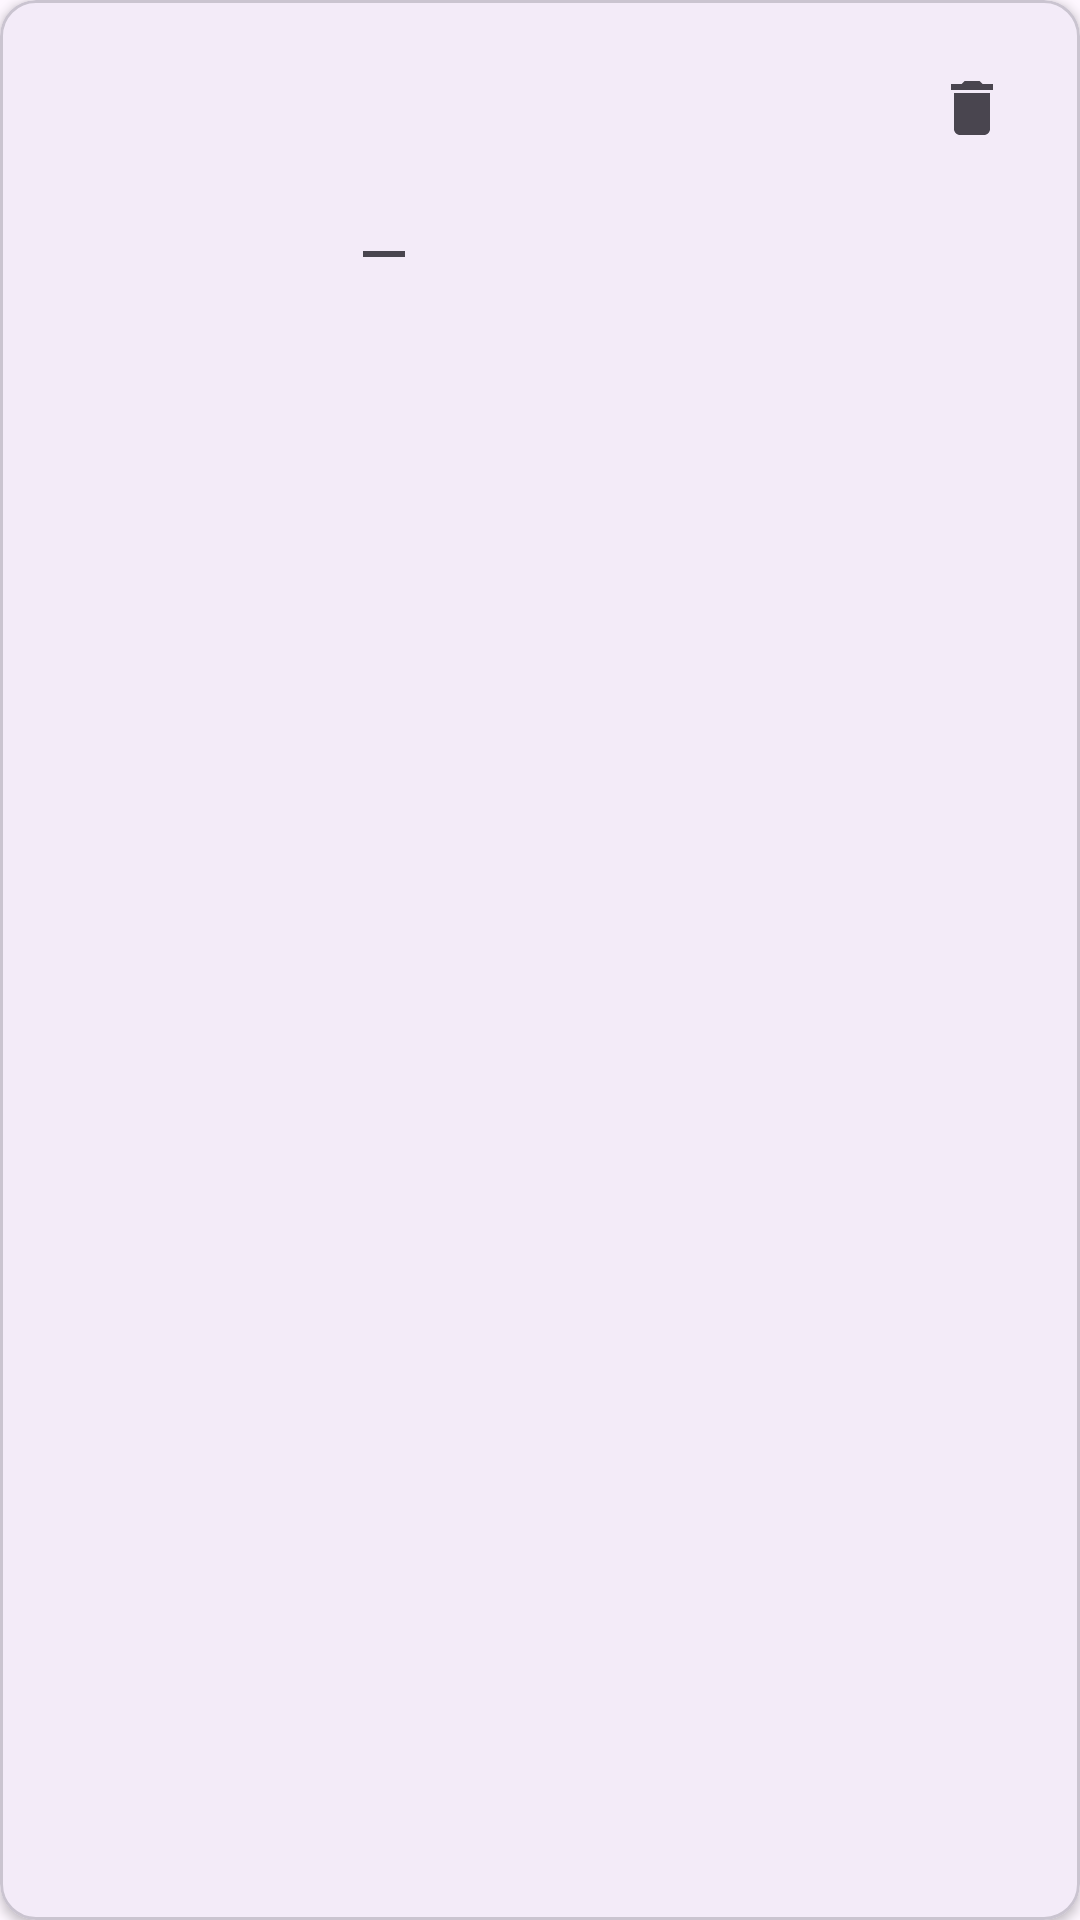

Write the Android layout XML for this screen, with the resource values it uses.
<!-- AndroidManifest.xml: application theme Theme.PRM392_PE_PhonesStore -->
<!-- res/layout/cart_list_item.xml -->
<?xml version="1.0" encoding="utf-8"?>
<com.google.android.material.card.MaterialCardView
    xmlns:android="http://schemas.android.com/apk/res/android"
    xmlns:app="http://schemas.android.com/apk/res-auto"
    xmlns:tools="http://schemas.android.com/tools"
    android:layout_width="match_parent"
    android:layout_height="wrap_content"
    android:layout_margin="8dp"
    app:cardElevation="2dp">
    <androidx.constraintlayout.widget.ConstraintLayout
        android:layout_width="match_parent"
        android:layout_height="wrap_content"
        android:padding="16dp">

        <ImageView
            android:id="@+id/imageViewCartItem"
            android:layout_width="80dp"
            android:layout_height="80dp"
            android:scaleType="fitCenter"
            app:layout_constraintStart_toStartOf="parent"
            app:layout_constraintTop_toTopOf="parent"
            tools:src="@tools:sample/avatars" />

        <TextView
            android:id="@+id/textViewCartItemName"
            android:layout_width="0dp"
            android:layout_height="wrap_content"
            android:layout_marginStart="16dp"
            android:textAppearance="?attr/textAppearanceSubtitle1"
            app:layout_constraintEnd_toStartOf="@+id/buttonRemoveItem"
            app:layout_constraintStart_toEndOf="@+id/imageViewCartItem"
            app:layout_constraintTop_toTopOf="@+id/imageViewCartItem"
            tools:text="iPhone 14 Pro" />

        <TextView
            android:id="@+id/textViewCartItemPrice"
            android:layout_width="0dp"
            android:layout_height="wrap_content"
            android:layout_marginStart="16dp"
            android:layout_marginTop="4dp"
            android:textAppearance="?attr/textAppearanceBody2"
            android:textColor="?attr/colorPrimary"
            app:layout_constraintEnd_toStartOf="@+id/buttonRemoveItem"
            app:layout_constraintStart_toEndOf="@+id/imageViewCartItem"
            app:layout_constraintTop_toBottomOf="@+id/textViewCartItemName"
            tools:text="$999.00" />

        <LinearLayout
            android:id="@+id/quantity_control_layout"
            android:layout_width="wrap_content"
            android:layout_height="wrap_content"
            android:layout_marginStart="16dp"
            android:layout_marginTop="8dp"
            android:gravity="center_vertical"
            android:orientation="horizontal"
            app:layout_constraintStart_toEndOf="@+id/imageViewCartItem"
            app:layout_constraintTop_toBottomOf="@+id/textViewCartItemPrice">

            <ImageButton
                android:id="@+id/buttonDecreaseQuantity"
                android:layout_width="32dp"
                android:layout_height="32dp"
                android:background="?attr/selectableItemBackgroundBorderless"
                android:src="@drawable/ic_remove" />

            <TextView
                android:id="@+id/textViewQuantity"
                android:layout_width="wrap_content"
                android:layout_height="wrap_content"
                android:layout_marginStart="8dp"
                android:layout_marginEnd="8dp"
                android:textAppearance="?attr/textAppearanceBody1"
                tools:text="1" />

            <ImageButton
                android:id="@+id/buttonIncreaseQuantity"
                android:layout_width="32dp"
                android:layout_height="32dp"
                android:background="?attr/selectableItemBackgroundBorderless"
                android:src="@drawable/ic_add" />

        </LinearLayout>

        <ImageButton
            android:id="@+id/buttonRemoveItem"
            android:layout_width="40dp"
            android:layout_height="40dp"
            android:background="?attr/selectableItemBackgroundBorderless"
            android:src="@drawable/ic_delete"
            app:layout_constraintEnd_toEndOf="parent"
            app:layout_constraintTop_toTopOf="parent"
            tools:ignore="ContentDescription" />

    </androidx.constraintlayout.widget.ConstraintLayout>
</com.google.android.material.card.MaterialCardView>
<!-- resources referenced by this layout -->
<resources>
  <!-- drawable ic_delete (drawable) -->
  <vector xmlns:android="http://schemas.android.com/apk/res/android"
      android:width="24dp"
      android:height="24dp"
      android:viewportWidth="24.0"
      android:viewportHeight="24.0"
      android:tint="?attr/colorControlNormal">
    <path
        android:fillColor="@android:color/darker_gray"
        android:pathData="M6,19c0,1.1 0.9,2 2,2h8c1.1,0 2,-0.9 2,-2V7H6v12zM19,4h-3.5l-1,-1h-5l-1,1H5v2h14V4z"/>
  </vector>
  <!-- drawable ic_remove (drawable) -->
  <?xml version="1.0" encoding="utf-8"?>
  <vector xmlns:android="http://schemas.android.com/apk/res/android"
      android:width="24dp"
      android:height="24dp"
      android:viewportWidth="24.0"
      android:viewportHeight="24.0"
      android:tint="?attr/colorControlNormal"> <path
      android:fillColor="@android:color/darker_gray"
      android:pathData="M19,13H5v-2h14v2z"/>
  </vector>
  <style name="Theme.PRM392_PE_PhonesStore" parent="Base.Theme.PRM392_PE_PhonesStore" />
  <style name="Base.Theme.PRM392_PE_PhonesStore" parent="Theme.Material3.DayNight.NoActionBar">
          
          
      </style>
</resources>
